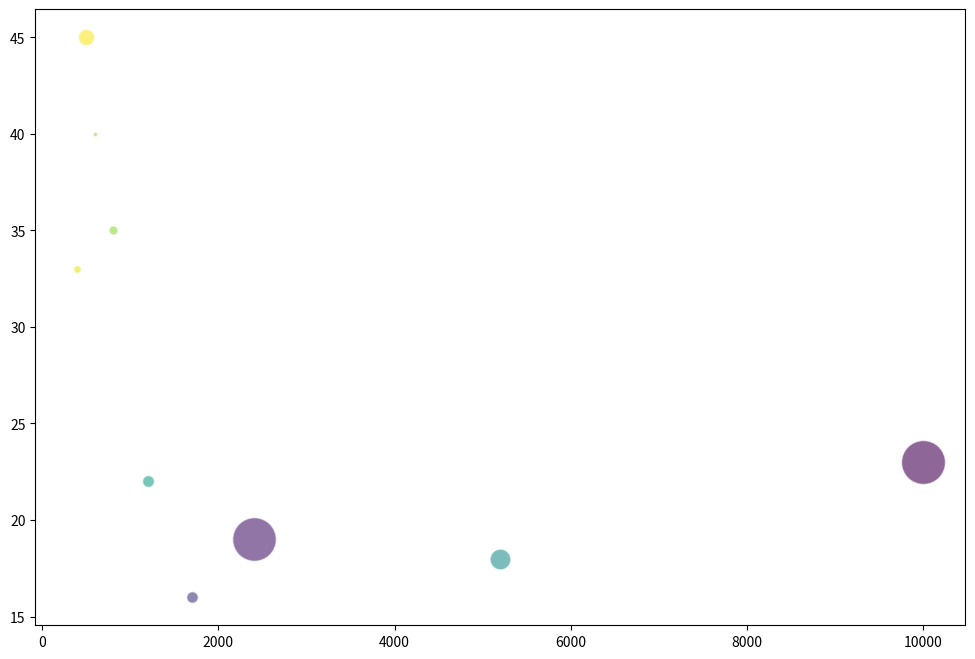

Here is the Python script that generated this plot: (Note: this script raises an exception after producing the figure.)
import matplotlib.pyplot as plt
import pandas as pd
from matplotlib.colors import Normalize
from matplotlib.cm import get_cmap

# Data in dictionary format
data_dict = [
    {"Country": "USA", "CO2 Emissions (Kilotonnes)": 5200, "Renewable Energy Use (%)": 18, "Population (Millions)": 330, "Sustainability Index": 75},
    {"Country": "China", "CO2 Emissions (Kilotonnes)": 10000, "Renewable Energy Use (%)": 23, "Population (Millions)": 1400, "Sustainability Index": 60},
    {"Country": "India", "CO2 Emissions (Kilotonnes)": 2400, "Renewable Energy Use (%)": 19, "Population (Millions)": 1380, "Sustainability Index": 62},
    {"Country": "Russia", "CO2 Emissions (Kilotonnes)": 1700, "Renewable Energy Use (%)": 16, "Population (Millions)": 120, "Sustainability Index": 65},
    {"Country": "Brazil", "CO2 Emissions (Kilotonnes)": 500, "Renewable Energy Use (%)": 45, "Population (Millions)": 213, "Sustainability Index": 90},
    {"Country": "Australia", "CO2 Emissions (Kilotonnes)": 400, "Renewable Energy Use (%)": 20, "Population (Millions)": 25, "Sustainability Index": 80},
    {"Country": "Germany", "CO2 Emissions (Kilotonnes)": 800, "Renewable Energy Use (%)": 35, "Population (Millions)": 83, "Sustainability Index": 85},
    {"Country": "Japan", "CO2 Emissions (Kilotonnes)": 1200, "Renewable Energy Use (%)": 22, "Population (Millions)": 125, "Sustainability Index": 77},
    {"Country": "Canada", "CO2 Emissions (Kilotonnes)": 600, "Renewable Energy Use (%)": 40, "Population (Millions)": 38, "Sustainability Index": 85},
    {"Country": "France", "CO2 Emissions (Kilotonnes)": 400, "Renewable Energy Use (%)": 33, "Population (Millions)": 65, "Sustainability Index": 89}
]

# Convert list of dictionaries into a DataFrame
df = pd.DataFrame(data_dict)

# Create figure and add subplot
fig, ax = plt.subplots(figsize=(12, 8))

# Normalize size of bubbles and color
size_norm = Normalize(df['Population (Millions)'].min(), df['Population (Millions)'].max())
color_norm = Normalize(df['Sustainability Index'].min(), df['Sustainability Index'].max())
cmap = get_cmap("viridis")

# Plot each data point
for i in range(df.shape[0]):
    size = size_norm(df['Population (Millions)'][i]) * 1000  # Scaling factor for bubble size
    color = cmap(color_norm(df['Sustainability Index'][i]))
    ax.scatter(df['CO2 Emissions (Kilotonnes)'][i], df['Renewable Energy Use (%)'][i], 
               s=size, color=color, alpha=0.6, edgecolors='w', linewidth=1, label=None)
    ax.scatter([], [], 
               s=20, color=color, edgecolors='w', linewidth=1, label=df['Country'][i] + f' {df["Population (Millions)"][i]}')

# Add color bar
cbar = plt.colorbar(plt.cm.ScalarMappable(norm=color_norm, cmap=cmap))
cbar.ax.get_yaxis().labelpad = 15
cbar.ax.set_ylabel('Sustainability Index', rotation=270)

# Add legend
ax.legend(title='Countries', loc='upper left')

# Set x and y labels and title
ax.set_xlabel('CO2 Emissions (Kilotonnes)')
ax.set_ylabel('Renewable Energy Use (%)')
plt.title('Sustainability Practices and CO2 Emissions by Country')

# Adding grid for better readability
ax.grid(True)

# Tight layout
plt.tight_layout()

# save the figure
plt.savefig('/cpfs01/user/yehancheng/workspace/datasets/SimChartV2/demo/bubble/png/82_202312301731.png')

# clear the current image state
plt.clf()
